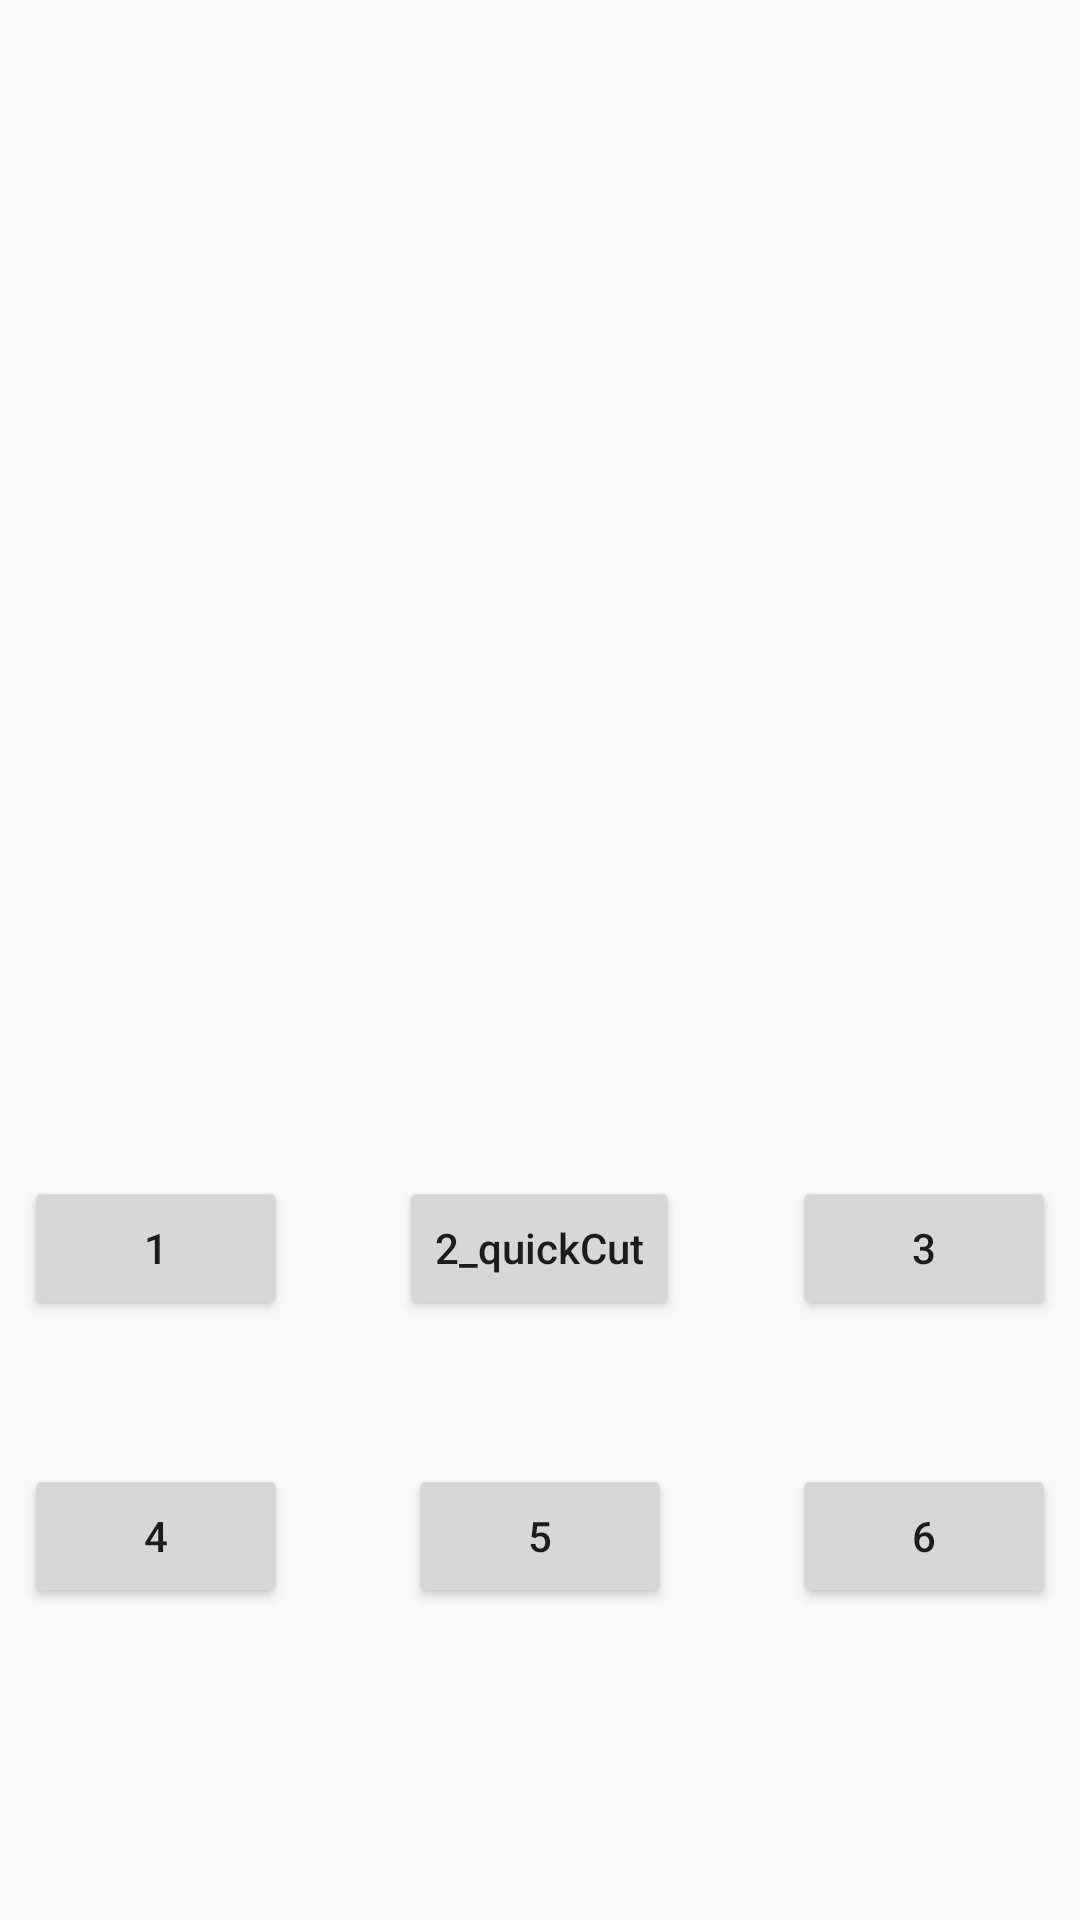

This screen was rendered from an Android layout file. Write that file and the resources it references.
<!-- AndroidManifest.xml: application theme AppTheme -->
<!-- res/layout/activity_more.xml -->
<?xml version="1.0" encoding="utf-8"?>
<LinearLayout xmlns:android="http://schemas.android.com/apk/res/android"
    xmlns:app="http://schemas.android.com/apk/res-auto"
    xmlns:tools="http://schemas.android.com/tools"
    android:layout_width="match_parent"
    android:layout_height="match_parent"
    android:orientation="vertical"
    tools:context="com.zjun.demo.MoreActivity">

    <FrameLayout
        android:id="@+id/fl_container"
        android:layout_width="match_parent"
        android:layout_height="0dp"
        android:layout_weight="3"
        android:padding="8dp"/>

    <RelativeLayout
        android:layout_width="match_parent"
        android:layout_height="0dp"
        android:layout_weight="2"
        android:padding="8dp">

        <Button
            android:id="@+id/btn_1"
            android:text="1"
            style="@style/StyleButton" />

        <Button
            android:id="@+id/btn_2"
            android:layout_centerHorizontal="true"
            android:text="2_quickCut"
            style="@style/StyleButton" />

        <Button
            android:id="@+id/btn_3"
            android:text="3"
            android:layout_alignParentRight="true"
            style="@style/StyleButton" />


        <Button
            android:id="@+id/btn_4"
            android:layout_centerVertical="true"
            android:text="4"
            style="@style/StyleButton"  />

        <Button
            android:id="@+id/btn_5"
            android:layout_width="wrap_content"
            android:layout_height="wrap_content"
            android:layout_centerInParent="true"
            android:text="5"
            style="@style/StyleButton"  />

        <Button
            android:id="@+id/btn_6"
            android:layout_centerVertical="true"
            android:layout_alignParentRight="true"
            android:text="6"
            style="@style/StyleButton"  />


    </RelativeLayout>

</LinearLayout>
<!-- resources referenced by this layout -->
<resources>
  <style name="StyleButton">
          <item name="android:layout_width">wrap_content</item>
          <item name="android:layout_height">wrap_content</item>
          <item name="android:textAllCaps">false</item>
          <item name="android:onClick">onClick</item>
      </style>
  <style name="AppTheme" parent="Theme.AppCompat.Light.DarkActionBar">
          
          <item name="colorPrimary">@color/colorPrimary</item>
          <item name="colorPrimaryDark">@color/colorPrimaryDark</item>
          <item name="colorAccent">@color/colorAccent</item>
      </style>
  <!-- not gathered from this repository: default colours our renderer supplied (Android Studio template values) -->
  <color name="colorPrimary">#FF6200EE</color>
  <color name="colorPrimaryDark">#FF3700B3</color>
  <color name="colorAccent">#FF03DAC5</color>
</resources>
